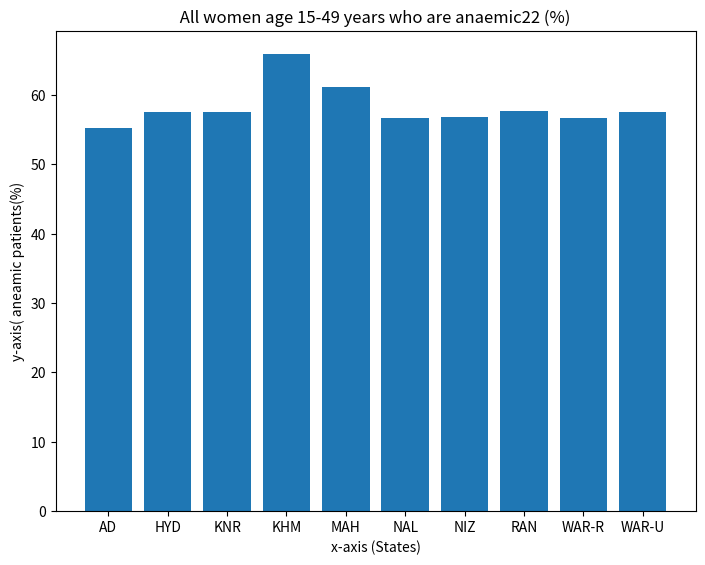

Generate this figure with matplotlib:
Districts = ['AD','HYD','KNR','KHM','MAH','NAL','NIZ','RAN','WAR-R','WAR-U']
### Visualizing ABC Feature
feature = "Institutional births"
data = [55.2,57.6,57.5,65.9,61.1,56.7,56.8,57.7,56.7,57.5]

import matplotlib.pyplot as plt
fig = plt.figure()
ax = fig.add_axes([0,0,1,1])
ax.set_ylabel('y-axis( aneamic patients(%)')
ax.set_xlabel('x-axis (States)')
ax.set_title(' All women age 15-49 years who are anaemic22 (%) ')
ax.bar(Districts,data)
plt.show()
